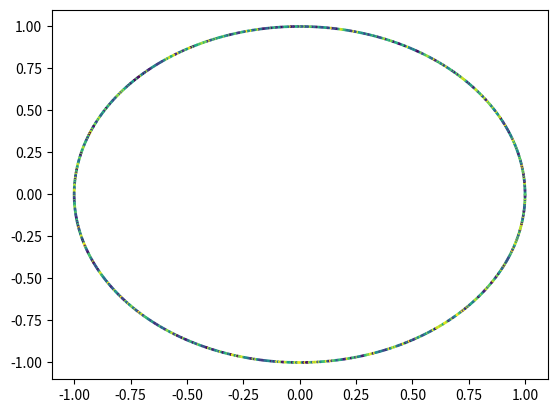

Here is the Python script that generated this plot: (Note: this script raises an exception after producing the figure.)
import matplotlib.pyplot as plt
plt.rcParams['animation.ffmpeg_path'] = r"C:\Users\<user> Brizard\Anaconda3\pkgs\ffmpeg-4.2-h6538335_0\Library\bin\ffmpeg.exe"
from matplotlib import animation
import numpy as np
import math



array_length=1000;
nb_frames=100;
inner = 5.
outer =5.

angle= np.linspace(0, 2*math.pi, 1000, endpoint=True)

x = []
y = []
for i in range(0,array_length):
    x.append(math.cos(angle[i]));
    y.append(math.sin(angle[i]));

#yO = outer*np.sin(np.arccos(x/outer)) # x-axis values -> outer circle
#yI = inner*np.sin(np.arccos(x/inner)) # x-axis values -> inner circle (with nan's beyond circle)
#yI[np.isnan(yI)] = 0.                 # yI now looks like a boulder hat, meeting yO at the outer points
intensity=np.random.rand(array_length);
fig = plt.figure()
scat = plt.scatter(x,y,c=intensity,s=1)
#ax = plt.subplot(111)
#ax.fill_between(x, yI, yO, color="red")
#ax.fill_between(x, -yO, -yI, color="red")



def animate(i):
    print(i)
    intensity=np.random.rand(array_length);
    scat.set_array(intensity)
    return scat
#    if i<10 :
#        ax.fill_between(x, yI, yO, color="blue")
#        ax.fill_between(x, -yO, -yI, color="blue")
#        return ax
#    else:
#        ax.fill_between(x, yI, yO, color="red")
#        ax.fill_between(x, -yO, -yI, color="red")
#        return ax
        

anim = animation.FuncAnimation(fig,animate,nb_frames)
anim.save('monvideo.mp4', fps=30, extra_args=['-vcodec', 'libx264'])
plt.show()